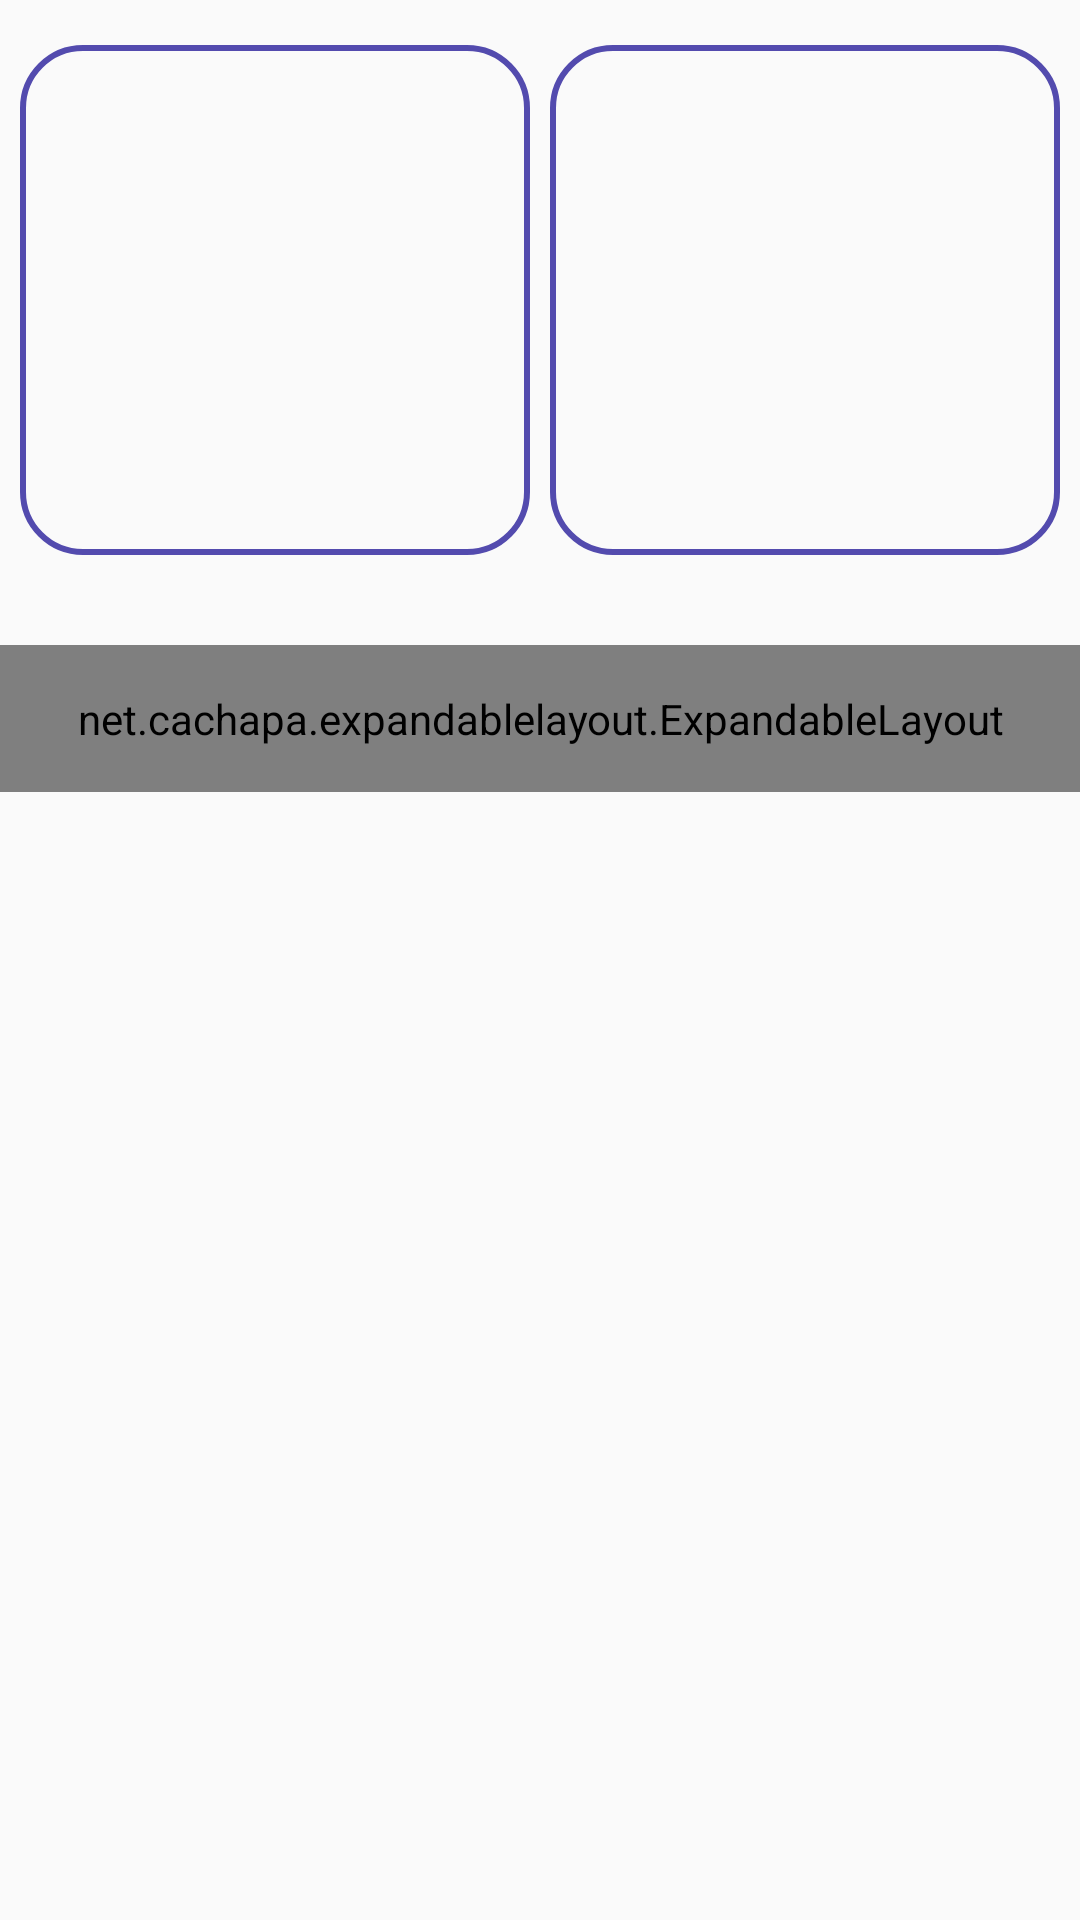

The Android layout XML behind this screen, and the referenced resources:
<!-- AndroidManifest.xml: application theme AppTheme -->
<!-- res/layout/subjects_row.xml -->
<?xml version="1.0" encoding="utf-8"?>
<androidx.constraintlayout.widget.ConstraintLayout xmlns:android="http://schemas.android.com/apk/res/android"
    xmlns:app="http://schemas.android.com/apk/res-auto"
    android:id="@+id/subject_row_constraint"
    android:layout_width="match_parent"
    android:layout_height="match_parent">

    <LinearLayout
        android:id="@+id/left_linear"
        android:layout_width="wrap_content"
        android:layout_height="wrap_content"
        android:orientation="vertical"
        app:layout_constraintEnd_toStartOf="@id/right_linear"
        app:layout_constraintStart_toStartOf="parent"
        app:layout_constraintTop_toTopOf="parent">

        <TextView
            android:id="@+id/left_subject"
            style="@style/subjectNameStyle"
            app:layout_constraintEnd_toStartOf="@id/right_subject" />

        <ImageView
            android:id="@+id/left_margin"
            android:layout_width="match_parent"
            android:layout_height="30dp"
            android:src="@color/colorSecondaryLight"
            android:visibility="invisible" />

    </LinearLayout>


    <LinearLayout
        android:id="@+id/right_linear"
        android:layout_width="wrap_content"
        android:layout_height="wrap_content"
        android:orientation="vertical"
        app:layout_constraintEnd_toEndOf="parent"
        app:layout_constraintStart_toEndOf="@id/left_linear"
        app:layout_constraintTop_toTopOf="parent">

        <TextView
            android:id="@+id/right_subject"
            style="@style/subjectNameStyle"
            app:layout_constraintStart_toEndOf="@id/left_linear" />

        <ImageView
            android:id="@+id/right_margin"
            android:layout_width="match_parent"
            android:layout_height="30dp"
            android:src="@color/colorSecondaryLight"
            android:visibility="invisible" />
    </LinearLayout>

    <net.cachapa.expandablelayout.ExpandableLayout
        android:id="@+id/exam_list_expandable"
        android:layout_width="match_parent"
        android:layout_height="wrap_content"
        android:background="@color/colorSecondaryLight"
        android:padding="15dp"
        app:layout_constraintEnd_toEndOf="parent"
        app:layout_constraintStart_toStartOf="parent"
        app:layout_constraintTop_toBottomOf="@id/left_linear">

        <LinearLayout
            android:id="@+id/exam_list_linearlayout"
            android:layout_width="match_parent"
            android:layout_height="wrap_content"
            android:orientation="vertical" />

    </net.cachapa.expandablelayout.ExpandableLayout>

</androidx.constraintlayout.widget.ConstraintLayout>
<!-- resources referenced by this layout -->
<resources>
  <color name="colorSecondaryLight">#534bae</color>
  <style name="subjectNameStyle">
          <item name="android:fontFamily">@font/roboto</item>
          <item name="android:textColor">#000</item>
          <item name="android:textSize">25sp</item>
          <item name="android:layout_width">170dp</item>
          <item name="android:layout_height">170dp</item>
          <item name="android:background">@drawable/round_rectangle_subject_shape</item>
          <item name="android:gravity">center</item>
          <item name="android:layout_marginTop">15dp</item>
          <item name="android:padding">5dp</item>
      </style>
  <style name="AppTheme" parent="Theme.AppCompat.Light.DarkActionBar">
          
          <item name="colorPrimary">@color/colorPrimary</item>
          <item name="colorPrimaryDark">@color/colorPrimaryDark</item>
          <item name="colorAccent">@color/colorPrimaryLight</item>
          <item name="windowNoTitle">true</item>
          <item name="actionBarStyle">@style/actionBarStyle</item>
      </style>
  <!-- drawable round_rectangle_subject_shape (drawable) -->
  <?xml version="1.0" encoding="utf-8"?>
  <shape xmlns:android="http://schemas.android.com/apk/res/android"
      android:shape="rectangle">
      <stroke
          android:width="2dp"
          android:color="@color/colorSecondaryLight" />
      <corners android:radius="20dp" />
  </shape>
  <color name="colorPrimary">#7986cb</color>
  <color name="colorPrimaryDark">#49599a</color>
  <color name="colorPrimaryLight">#aab6fe</color>
  <style name="actionBarStyle" parent="@style/Widget.AppCompat.ActionBar">
          <item name="background">@android:color/transparent</item>
          
      </style>
</resources>
